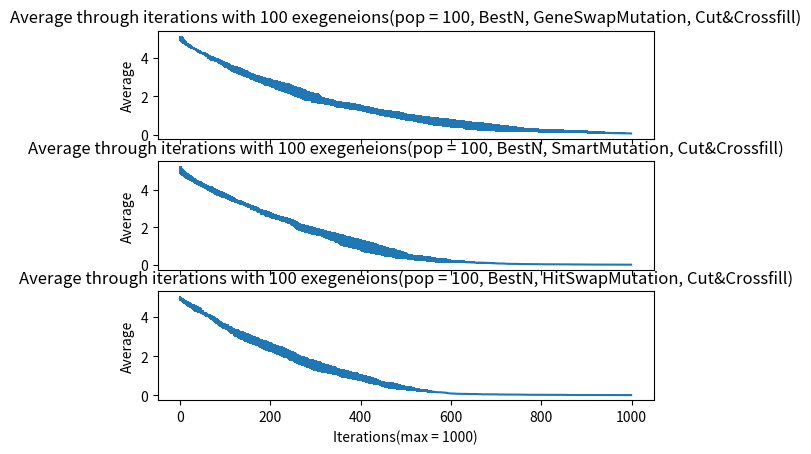

This chart was generated by the following Python code:
import matplotlib.pyplot as plt
import numpy as np

avggene = [4.9967, 4.976, 4.9636, 4.953, 4.9322, 4.9057, 4.8967, 4.8666, 4.8224, 4.7991, 4.7809, 4.76, 4.7468, 4.732, 4.7056, 4.6906, 4.676, 4.6483, 4.6264, 4.6214, 4.6049, 4.5998, 4.5774, 4.5653, 4.5544, 4.5367, 4.5241, 4.5091, 4.4979, 4.4914, 4.474, 4.4639, 4.4528, 4.4436, 4.4335, 4.4279, 4.411, 4.3908, 4.3643, 4.351, 4.3339, 4.3224, 4.3077, 4.3019, 4.2893, 4.2713, 4.2601, 4.2474, 4.2407, 4.2334, 4.2266, 4.2206, 4.2137, 4.2103, 4.2049, 4.1817, 4.1734, 4.1716, 4.1418, 4.1219, 4.1067, 4.0876, 4.0555, 4.0507, 4.039, 4.0207, 4.0078, 3.9933, 3.9764, 3.965, 3.9566, 3.9471, 3.9415, 3.9342, 3.9279, 3.9247, 3.9119, 3.9009, 3.8875, 3.8864, 3.8792, 3.8758, 3.8633, 3.8518, 3.8494, 3.8232, 3.811, 3.808, 3.7911, 3.7761, 3.7582, 3.749, 3.7455, 3.7257, 3.6968, 3.6833, 3.6702, 3.6559, 3.6361, 3.6251, 3.6187, 3.6146, 3.6065, 3.6041, 3.5972, 3.5858, 3.5697, 3.5608, 3.5414, 3.5145, 3.502, 3.4917, 3.475, 3.4703, 3.4576, 3.4479, 3.4307, 3.4208, 3.4111, 3.4001, 3.3874, 3.3747, 3.3715, 3.364, 3.3576, 3.3542, 3.3493, 3.3326, 3.3292, 3.3202, 3.3172, 3.3124, 3.3029, 3.2854, 3.2613, 3.2589, 3.2539, 3.2448, 3.2291, 3.228, 3.215, 3.2031, 3.1933, 3.1792, 3.172, 3.1623, 3.1577, 3.1494, 3.1463, 3.1342, 3.1224, 3.1177, 3.0993, 3.0891, 3.0717, 3.05, 3.0435, 3.0277, 3.0236, 3.0188, 2.9992, 2.9943, 2.9927, 2.985, 2.9736, 2.9678, 2.955, 2.9434, 2.935, 2.9264, 2.923, 2.9137, 2.9122, 2.9045, 2.8926, 2.8704, 2.8686, 2.8651, 2.8644, 2.861, 2.853, 2.8349, 2.8283, 2.8185, 2.8073, 2.7856, 2.7828, 2.7676, 2.7632, 2.7513, 2.7394, 2.737, 2.737, 2.7329, 2.7284, 2.7234, 2.7195, 2.7177, 2.7051, 2.7014, 2.6882, 2.6788, 2.6703, 2.6539, 2.6453, 2.6356, 2.6356, 2.6311, 2.6167, 2.6071, 2.5959, 2.5862, 2.5772, 2.5725, 2.5691, 2.5523, 2.5422, 2.5372, 2.5338, 2.524, 2.5212, 2.5173, 2.5044, 2.5004, 2.5004, 2.497, 2.4871, 2.4729, 2.4616, 2.4573, 2.4526, 2.4438, 2.4389, 2.4305, 2.4271, 2.4232, 2.4179, 2.4164, 2.4032, 2.3981, 2.3964, 2.3892, 2.3821, 2.3703, 2.3703, 2.3587, 2.3335, 2.3227, 2.315, 2.3028, 2.2875, 2.2827, 2.2689, 2.2599, 2.2514, 2.2498, 2.2423, 2.2236, 2.2155, 2.2118, 2.2051, 2.2017, 2.197, 2.1935, 2.1935, 2.1874, 2.1842, 2.1463, 2.1446, 2.1317, 2.1262, 2.1173, 2.1066, 2.0926, 2.0845, 2.0679, 2.0611, 2.0435, 2.0403, 2.0222, 2.0176, 2.0176, 2.011, 2.0095, 1.9993, 1.9897, 1.9822, 1.9822, 1.9794, 1.9749, 1.9635, 1.9517, 1.9476, 1.928, 1.9264, 1.9203, 1.9082, 1.905, 1.8967, 1.8953, 1.8876, 1.8842, 1.8831, 1.8763, 1.8756, 1.8756, 1.8705, 1.8624, 1.8161, 1.8133, 1.8002, 1.7963, 1.7956, 1.7909, 1.7785, 1.7679, 1.7664, 1.7587, 1.7562, 1.7466, 1.7404, 1.7387, 1.7279, 1.7249, 1.7194, 1.7072, 1.7057, 1.7018, 1.6966, 1.6966, 1.6934, 1.6934, 1.6901, 1.6797, 1.6769, 1.6584, 1.6552, 1.6473, 1.6458, 1.6441, 1.6393, 1.6342, 1.6089, 1.6072, 1.6057, 1.5946, 1.5881, 1.5804, 1.5755, 1.5717, 1.5641, 1.5626, 1.5609, 1.5609, 1.552, 1.5486, 1.5486, 1.5431, 1.5407, 1.5362, 1.5278, 1.5278, 1.5278, 1.5262, 1.5247, 1.5162, 1.5155, 1.5106, 1.5072, 1.5072, 1.5056, 1.4951, 1.4934, 1.4896, 1.4879, 1.4852, 1.4837, 1.479, 1.4762, 1.471, 1.471, 1.4668, 1.4644, 1.461, 1.4586, 1.4562, 1.4548, 1.4516, 1.4483, 1.4404, 1.4388, 1.4334, 1.4232, 1.4103, 1.4022, 1.4022, 1.3989, 1.3972, 1.3943, 1.3863, 1.3846, 1.3803, 1.3718, 1.3701, 1.3621, 1.351, 1.3493, 1.3444, 1.3427, 1.3274, 1.3241, 1.3219, 1.3191, 1.3157, 1.315, 1.3064, 1.3037, 1.2997, 1.2919, 1.288, 1.2733, 1.2716, 1.2682, 1.2582, 1.255, 1.2519, 1.2436, 1.2402, 1.2402, 1.237, 1.2353, 1.2312, 1.2286, 1.2186, 1.2135, 1.2128, 1.2104, 1.2041, 1.1941, 1.1941, 1.1775, 1.1728, 1.1704, 1.1534, 1.1517, 1.1485, 1.144, 1.144, 1.1408, 1.1408, 1.1369, 1.1362, 1.1351, 1.116, 1.1094, 1.108, 1.108, 1.1049, 1.1042, 1.1042, 1.1042, 1.0976, 1.0976, 1.095, 1.0939, 1.0893, 1.0696, 1.0696, 1.0679, 1.0594, 1.0594, 1.0594, 1.0571, 1.0557, 1.0525, 1.0493, 1.0442, 1.0442, 1.0427, 1.041, 1.041, 1.0248, 1.0092, 1.0053, 1.0053, 1.0002, 0.9955, 0.9887, 0.987, 0.9808, 0.9808, 0.9801, 0.9706, 0.9706, 0.9558, 0.9334, 0.9268, 0.9268, 0.9268, 0.924, 0.9153, 0.9105, 0.9054, 0.9054, 0.9037, 0.9037, 0.9009, 0.8995, 0.8995, 0.8995, 0.8927, 0.8916, 0.8867, 0.8785, 0.8785, 0.8785, 0.8734, 0.8734, 0.8583, 0.8569, 0.8504, 0.8478, 0.8461, 0.8427, 0.841, 0.8353, 0.8319, 0.8304, 0.8212, 0.8178, 0.8178, 0.812, 0.8086, 0.7986, 0.7859, 0.7859, 0.7845, 0.7803, 0.7786, 0.7779, 0.7779, 0.775, 0.7716, 0.7673, 0.7626, 0.7609, 0.7598, 0.7574, 0.754, 0.7476, 0.7391, 0.7391, 0.7323, 0.7272, 0.7272, 0.7201, 0.7169, 0.7137, 0.7108, 0.7108, 0.7036, 0.6981, 0.6967, 0.6956, 0.6941, 0.6902, 0.6842, 0.6842, 0.6781, 0.6753, 0.6735, 0.6653, 0.6559, 0.6559, 0.6559, 0.6499, 0.6499, 0.6488, 0.6488, 0.6471, 0.6422, 0.6422, 0.6422, 0.639, 0.639, 0.6317, 0.6249, 0.6249, 0.6227, 0.621, 0.6175, 0.6175, 0.6168, 0.6168, 0.6123, 0.6055, 0.6055, 0.5967, 0.5967, 0.5908, 0.5861, 0.5847, 0.5768, 0.5751, 0.5751, 0.5723, 0.569, 0.5673, 0.5656, 0.564, 0.5592, 0.5592, 0.5592, 0.5592, 0.5507, 0.5493, 0.5482, 0.5447, 0.5357, 0.5306, 0.5306, 0.5306, 0.5289, 0.5289, 0.5289, 0.5278, 0.5278, 0.5278, 0.5261, 0.5212, 0.5212, 0.4971, 0.4971, 0.4874, 0.4874, 0.4874, 0.4874, 0.4836, 0.4819, 0.4819, 0.4692, 0.4675, 0.461, 0.461, 0.4582, 0.4565, 0.4565, 0.4565, 0.4548, 0.4514, 0.4514, 0.4503, 0.4471, 0.4454, 0.4423, 0.4406, 0.4395, 0.4395, 0.4378, 0.4367, 0.4303, 0.4303, 0.4252, 0.4235, 0.4235, 0.4201, 0.4184, 0.4184, 0.415, 0.4101, 0.4101, 0.409, 0.4045, 0.4045, 0.3983, 0.3983, 0.3955, 0.3955, 0.3955, 0.3941, 0.393, 0.3913, 0.3913, 0.3885, 0.3868, 0.3868, 0.3851, 0.3834, 0.3823, 0.3812, 0.3764, 0.3764, 0.3764, 0.3764, 0.3731, 0.3699, 0.3682, 0.3682, 0.3682, 0.3546, 0.3512, 0.3497, 0.3486, 0.3486, 0.3465, 0.3448, 0.3403, 0.3392, 0.333, 0.333, 0.3319, 0.3319, 0.3291, 0.3291, 0.3291, 0.3213, 0.3213, 0.3213, 0.3213, 0.3213, 0.3213, 0.3213, 0.3153, 0.3142, 0.3142, 0.3142, 0.3142, 0.3131, 0.3114, 0.3097, 0.3086, 0.2984, 0.2905, 0.289, 0.2873, 0.2873, 0.2873, 0.2873, 0.2873, 0.2873, 0.2832, 0.2832, 0.2832, 0.281, 0.281, 0.281, 0.2795, 0.2795, 0.2761, 0.2761, 0.275, 0.2739, 0.2739, 0.2739, 0.2705, 0.2688, 0.2677, 0.2626, 0.2626, 0.2626, 0.2473, 0.2447, 0.2447, 0.2396, 0.2396, 0.2385, 0.2385, 0.2374, 0.2374, 0.2374, 0.2357, 0.2357, 0.2357, 0.2357, 0.2357, 0.2346, 0.2346, 0.2346, 0.2346, 0.2346, 0.2346, 0.2324, 0.2307, 0.2273, 0.2256, 0.2256, 0.2256, 0.2256, 0.2228, 0.2164, 0.2164, 0.2164, 0.2164, 0.2164, 0.2096, 0.2051, 0.2034, 0.2034, 0.2019, 0.2019, 0.2019, 0.1998, 0.1987, 0.1987, 0.1987, 0.1987, 0.1987, 0.1987, 0.1987, 0.1987, 0.1987, 0.1959, 0.1959, 0.1948, 0.1948, 0.1937, 0.1922, 0.1922, 0.1922, 0.1922, 0.1922, 0.1911, 0.1911, 0.1911, 0.1896, 0.1896, 0.1896, 0.1896, 0.1896, 0.1896, 0.1862, 0.1862, 0.1862, 0.1862, 0.1862, 0.1862, 0.1862, 0.1862, 0.1862, 0.1862, 0.1862, 0.1851, 0.1834, 0.1834, 0.1834, 0.1834, 0.1834, 0.1823, 0.1806, 0.1767, 0.1733, 0.1733, 0.1733, 0.1733, 0.1733, 0.1719, 0.1719, 0.1719, 0.1702, 0.1702, 0.1702, 0.1674, 0.1657, 0.1657, 0.1646, 0.1646, 0.1646, 0.1646, 0.1646, 0.1646, 0.1646, 0.1646, 0.1646, 0.1565, 0.1554, 0.1554, 0.1554, 0.1554, 0.1554, 0.1543, 0.1543, 0.1419, 0.1408, 0.1408, 0.1393, 0.1393, 0.1378, 0.1378, 0.1378, 0.1378, 0.1378, 0.1378, 0.1378, 0.1361, 0.1361, 0.1361, 0.1361, 0.1361, 0.1361, 0.1361, 0.1361, 0.1361, 0.1361, 0.1314, 0.1314, 0.1314, 0.1314, 0.1314, 0.1314, 0.1314, 0.1314, 0.128, 0.128, 0.1195, 0.1184, 0.1184, 0.1133, 0.1099, 0.1099, 0.1099, 0.1099, 0.1099, 0.1099, 0.1099, 0.1082, 0.1071, 0.102, 0.102, 0.102, 0.1003, 0.1003, 0.0992, 0.0992, 0.0975, 0.0975, 0.0964, 0.0964, 0.0964, 0.0964, 0.0942, 0.0908, 0.0908, 0.0908, 0.0908, 0.0908, 0.0908, 0.0908, 0.088, 0.088, 0.0849, 0.0849, 0.0832, 0.0832, 0.0788, 0.0788, 0.0788, 0.0788, 0.0788, 0.0758, 0.0758, 0.0758, 0.0758, 0.0747, 0.073, 0.073, 0.073, 0.073, 0.073, 0.073, 0.073, 0.0723, 0.0723, 0.0723, 0.0723, 0.0723, 0.0723, 0.0708, 0.0678, 0.0678, 0.0678, 0.0644, 0.0644, 0.0644, 0.0644, 0.0644, 0.0633, 0.0633, 0.0633, 0.0633, 0.0633, 0.0633, 0.0633, 0.0633, 0.0633, 0.0633, 0.0633, 0.0599, 0.0584, 0.0584, 0.0584, ]
stddgene = [0.150234, 0.16032, 0.156672, 0.15046, 0.161444, 0.164414, 0.156634, 0.143532, 0.117368, 0.116212, 0.108188, 0.1088, 0.100776, 0.10404, 0.098192, 0.087992, 0.09452, 0.089666, 0.094128, 0.099028, 0.092198, 0.086996, 0.08152, 0.08524, 0.088488, 0.086634, 0.083182, 0.082082, 0.073458, 0.069628, 0.06868, 0.063274, 0.063648, 0.066776, 0.07021, 0.068714, 0.07304, 0.073152, 0.076738, 0.08126, 0.087074, 0.080784, 0.072688, 0.069136, 0.073016, 0.076072, 0.071144, 0.067888, 0.063938, 0.065556, 0.070044, 0.070604, 0.075158, 0.074002, 0.071166, 0.085768, 0.080736, 0.082464, 0.089612, 0.104976, 0.098094, 0.114432, 0.10791, 0.103974, 0.10458, 0.109974, 0.112996, 0.114706, 0.125448, 0.1189, 0.115412, 0.119222, 0.12283, 0.121044, 0.119278, 0.116654, 0.112958, 0.117538, 0.11135, 0.110448, 0.111344, 0.109956, 0.109906, 0.107276, 0.110108, 0.127048, 0.12094, 0.12352, 0.127654, 0.124154, 0.125384, 0.12996, 0.12972, 0.131808, 0.134392, 0.136352, 0.133488, 0.142808, 0.149232, 0.143344, 0.143944, 0.144152, 0.14356, 0.144904, 0.144368, 0.140752, 0.146264, 0.150896, 0.155968, 0.15248, 0.14828, 0.153304, 0.1583, 0.159232, 0.16716, 0.17369, 0.167008, 0.16568, 0.17441, 0.16871, 0.17454, 0.18597, 0.18545, 0.1832, 0.18336, 0.18302, 0.18403, 0.19006, 0.18632, 0.18562, 0.18832, 0.19264, 0.19099, 0.19094, 0.17983, 0.17859, 0.17969, 0.17428, 0.17821, 0.177, 0.1797, 0.18261, 0.18463, 0.18612, 0.187, 0.18253, 0.18227, 0.17954, 0.17893, 0.18302, 0.18684, 0.18767, 0.173392, 0.173504, 0.183248, 0.1614, 0.16504, 0.171688, 0.171784, 0.174472, 0.178648, 0.181392, 0.182288, 0.181, 0.187384, 0.187232, 0.1888, 0.175096, 0.1805, 0.17532, 0.1777, 0.17861, 0.17966, 0.18225, 0.183344, 0.19852, 0.19618, 0.19503, 0.194736, 0.19664, 0.19672, 0.18857, 0.19319, 0.19224, 0.195112, 0.20928, 0.20904, 0.21288, 0.21016, 0.21849, 0.22122, 0.2215, 0.2215, 0.22297, 0.224432, 0.219532, 0.21875, 0.21641, 0.218598, 0.220972, 0.221636, 0.215824, 0.224494, 0.222022, 0.223794, 0.220688, 0.220688, 0.223078, 0.221366, 0.218358, 0.223182, 0.230276, 0.239456, 0.24425, 0.240918, 0.230454, 0.239356, 0.234456, 0.231124, 0.24112, 0.241776, 0.244354, 0.248312, 0.247792, 0.247792, 0.25126, 0.257758, 0.261842, 0.267768, 0.269954, 0.265348, 0.256724, 0.261722, 0.26889, 0.268958, 0.268536, 0.266342, 0.267872, 0.275336, 0.280538, 0.282272, 0.278616, 0.278058, 0.276694, 0.276694, 0.265326, 0.26403, 0.259446, 0.2651, 0.259544, 0.26835, 0.263646, 0.272322, 0.281502, 0.276172, 0.274604, 0.274054, 0.265928, 0.27079, 0.270164, 0.266998, 0.270466, 0.27526, 0.27523, 0.27523, 0.276052, 0.272916, 0.276574, 0.278308, 0.283666, 0.281276, 0.282754, 0.282468, 0.271748, 0.27061, 0.284342, 0.291278, 0.28603, 0.282894, 0.265156, 0.264048, 0.264048, 0.25758, 0.25911, 0.255114, 0.252506, 0.245156, 0.245156, 0.245812, 0.250402, 0.24263, 0.251466, 0.253448, 0.27344, 0.271872, 0.274894, 0.269836, 0.2667, 0.258566, 0.257194, 0.256448, 0.259916, 0.258838, 0.258974, 0.258288, 0.258288, 0.26349, 0.255552, 0.216578, 0.217234, 0.207796, 0.207374, 0.206688, 0.208082, 0.19933, 0.192342, 0.193872, 0.192726, 0.190276, 0.180868, 0.181592, 0.179926, 0.175742, 0.172802, 0.170412, 0.172056, 0.173586, 0.17354, 0.17578, 0.17578, 0.17802, 0.17802, 0.17373, 0.16681, 0.16657, 0.180032, 0.179896, 0.17769, 0.17874, 0.17993, 0.17709, 0.17386, 0.17337, 0.17456, 0.17561, 0.17358, 0.17813, 0.17492, 0.17475, 0.17301, 0.17333, 0.17438, 0.17557, 0.17557, 0.1708, 0.16978, 0.16978, 0.17223, 0.16911, 0.17006, 0.16214, 0.16214, 0.16214, 0.16326, 0.16431, 0.17026, 0.16935, 0.16938, 0.17176, 0.17176, 0.17288, 0.17583, 0.17702, 0.17828, 0.17947, 0.17916, 0.18021, 0.1835, 0.17986, 0.1799, 0.1799, 0.18064, 0.17752, 0.1731, 0.17338, 0.17026, 0.16844, 0.17068, 0.17299, 0.16572, 0.16684, 0.16282, 0.16556, 0.17459, 0.17686, 0.17686, 0.17577, 0.17356, 0.17279, 0.16239, 0.16358, 0.16099, 0.15334, 0.15113, 0.148624, 0.15144, 0.152392, 0.155136, 0.156088, 0.164656, 0.163104, 0.164336, 0.160304, 0.162208, 0.1626, 0.167416, 0.166728, 0.165568, 0.169936, 0.16872, 0.173552, 0.174504, 0.176408, 0.165008, 0.1634, 0.165136, 0.166384, 0.168288, 0.168288, 0.16668, 0.167632, 0.169928, 0.169184, 0.161184, 0.16404, 0.164432, 0.165776, 0.169304, 0.154904, 0.154904, 0.1542, 0.156832, 0.158176, 0.167696, 0.168648, 0.16704, 0.16396, 0.16396, 0.162352, 0.162352, 0.164536, 0.164928, 0.163344, 0.17404, 0.177736, 0.17852, 0.17852, 0.180256, 0.180648, 0.180648, 0.180648, 0.178744, 0.178744, 0.178, 0.176416, 0.178992, 0.187824, 0.187824, 0.188776, 0.190136, 0.190136, 0.190136, 0.191424, 0.192208, 0.194, 0.195792, 0.195248, 0.195248, 0.196088, 0.19364, 0.19364, 0.199312, 0.197848, 0.196632, 0.196632, 0.196088, 0.19872, 0.202528, 0.20348, 0.203552, 0.203552, 0.203944, 0.209264, 0.209264, 0.210752, 0.182696, 0.182992, 0.182992, 0.182992, 0.18236, 0.182832, 0.18552, 0.178176, 0.178176, 0.175728, 0.175728, 0.175096, 0.17588, 0.17588, 0.17588, 0.179688, 0.178104, 0.177448, 0.18204, 0.18204, 0.18204, 0.184896, 0.184896, 0.189952, 0.190736, 0.190976, 0.190232, 0.191184, 0.193088, 0.19404, 0.194242, 0.197166, 0.195576, 0.201168, 0.200692, 0.200692, 0.20048, 0.200004, 0.195004, 0.202926, 0.202926, 0.20413, 0.202542, 0.200604, 0.201206, 0.201206, 0.2007, 0.203624, 0.198722, 0.197544, 0.198496, 0.196972, 0.199036, 0.19856, 0.198864, 0.206174, 0.206174, 0.212022, 0.21056, 0.21056, 0.21608, 0.21992, 0.22376, 0.22424, 0.22424, 0.22948, 0.22508, 0.22676, 0.22588, 0.22468, 0.22496, 0.22016, 0.22016, 0.22448, 0.22224, 0.2222, 0.22524, 0.22112, 0.22112, 0.22112, 0.21632, 0.21632, 0.21544, 0.21544, 0.21408, 0.21762, 0.21762, 0.21762, 0.2208, 0.2208, 0.22616, 0.22072, 0.22072, 0.22036, 0.219, 0.221, 0.221, 0.22184, 0.22184, 0.21824, 0.2128, 0.2128, 0.21996, 0.21996, 0.21804, 0.22068, 0.22236, 0.22788, 0.22601, 0.22601, 0.22293, 0.2193, 0.21743, 0.21896, 0.2204, 0.21816, 0.21816, 0.21816, 0.21816, 0.218398, 0.219602, 0.218348, 0.215758, 0.214008, 0.213464, 0.213464, 0.213464, 0.211346, 0.211346, 0.211346, 0.210092, 0.210092, 0.210092, 0.208154, 0.208968, 0.208968, 0.223694, 0.223694, 0.232036, 0.232036, 0.232036, 0.232036, 0.231904, 0.229966, 0.229966, 0.221088, 0.21915, 0.22474, 0.22474, 0.221548, 0.21961, 0.21961, 0.21961, 0.217672, 0.220596, 0.220596, 0.219342, 0.219094, 0.220556, 0.223222, 0.224684, 0.22343, 0.22343, 0.224892, 0.223638, 0.229142, 0.229142, 0.223328, 0.22139, 0.22139, 0.224314, 0.225776, 0.225776, 0.2287, 0.223114, 0.223114, 0.22186, 0.21673, 0.21673, 0.209662, 0.209662, 0.20987, 0.20987, 0.20987, 0.211074, 0.20982, 0.207882, 0.207882, 0.20469, 0.202752, 0.202752, 0.200814, 0.198876, 0.197622, 0.196368, 0.197496, 0.197496, 0.197496, 0.197496, 0.200334, 0.200886, 0.198948, 0.198948, 0.198948, 0.193644, 0.196568, 0.194858, 0.193604, 0.193604, 0.19541, 0.193472, 0.188342, 0.187088, 0.18002, 0.18002, 0.178766, 0.178766, 0.175574, 0.175574, 0.175574, 0.166682, 0.166682, 0.166682, 0.166682, 0.166682, 0.166682, 0.166682, 0.159842, 0.158588, 0.158588, 0.158588, 0.158588, 0.157334, 0.158796, 0.16036, 0.15948, 0.15132, 0.145, 0.1438, 0.14244, 0.14244, 0.14244, 0.14244, 0.14244, 0.14244, 0.13916, 0.13916, 0.13916, 0.1388, 0.1388, 0.1388, 0.1376, 0.1376, 0.13488, 0.13488, 0.134, 0.13312, 0.13312, 0.13312, 0.1304, 0.12904, 0.12816, 0.12748, 0.12748, 0.12748, 0.11524, 0.11316, 0.11316, 0.10908, 0.10908, 0.1082, 0.1082, 0.10732, 0.10732, 0.10732, 0.10596, 0.10596, 0.10596, 0.10596, 0.10596, 0.10508, 0.10508, 0.10508, 0.10508, 0.10508, 0.10508, 0.10332, 0.10196, 0.10604, 0.10468, 0.10468, 0.10468, 0.10468, 0.10244, 0.10412, 0.10412, 0.10412, 0.10412, 0.10412, 0.10208, 0.09848, 0.09712, 0.09712, 0.09592, 0.09592, 0.09592, 0.09844, 0.09756, 0.09756, 0.09756, 0.09756, 0.09756, 0.09756, 0.09756, 0.09756, 0.09756, 0.09532, 0.09532, 0.09444, 0.09444, 0.09356, 0.09236, 0.09236, 0.09236, 0.09236, 0.09236, 0.09148, 0.09148, 0.09148, 0.09028, 0.09028, 0.09028, 0.09028, 0.09028, 0.09028, 0.08756, 0.08756, 0.08756, 0.08756, 0.08756, 0.08756, 0.08756, 0.08756, 0.08756, 0.08756, 0.08756, 0.08668, 0.086476, 0.086476, 0.086476, 0.086476, 0.086476, 0.085222, 0.083284, 0.082238, 0.085162, 0.085162, 0.085162, 0.085162, 0.085162, 0.086366, 0.086366, 0.086366, 0.087828, 0.087828, 0.087828, 0.08552, 0.08756, 0.08756, 0.08668, 0.08668, 0.08668, 0.08668, 0.08668, 0.08668, 0.08668, 0.08668, 0.08668, 0.0904, 0.08952, 0.08952, 0.08952, 0.08952, 0.08952, 0.08864, 0.08864, 0.07872, 0.07784, 0.07784, 0.07664, 0.07664, 0.07778, 0.07778, 0.07778, 0.07778, 0.07778, 0.07778, 0.07778, 0.07591, 0.07591, 0.07591, 0.07591, 0.07591, 0.07591, 0.07591, 0.07591, 0.07591, 0.07591, 0.07674, 0.07674, 0.07674, 0.07674, 0.07674, 0.07674, 0.07674, 0.07674, 0.073, 0.073, 0.07045, 0.06924, 0.06924, 0.06703, 0.06332, 0.06332, 0.06332, 0.06332, 0.06332, 0.06332, 0.06332, 0.06536, 0.06448, 0.06448, 0.06448, 0.06448, 0.065942, 0.065942, 0.064688, 0.064688, 0.06615, 0.06615, 0.064896, 0.064896, 0.064896, 0.064896, 0.062388, 0.065312, 0.065312, 0.065312, 0.065312, 0.065312, 0.065312, 0.065312, 0.06212, 0.06212, 0.061786, 0.061786, 0.059848, 0.059848, 0.054832, 0.054832, 0.054832, 0.054832, 0.054832, 0.051412, 0.051412, 0.051412, 0.051412, 0.050158, 0.04822, 0.04822, 0.04822, 0.04822, 0.04822, 0.04822, 0.04822, 0.048822, 0.048822, 0.048822, 0.048822, 0.048822, 0.048822, 0.047352, 0.049032, 0.049032, 0.049032, 0.044136, 0.044136, 0.044136, 0.044136, 0.044136, 0.042552, 0.042552, 0.042552, 0.042552, 0.042552, 0.042552, 0.042552, 0.042552, 0.042552, 0.042552, 0.042552, 0.044456, 0.045296, 0.045296, 0.045296, ]

avggene = np.array(avggene, dtype=np.float32)
stddgene = np.array(stddgene, dtype=np.float32)

Xgene = np.arange(0,len(avggene))

avgsmart = [5.055, 5.0325, 4.9969, 4.9805, 4.9547, 4.9344, 4.9112, 4.8912, 4.8613, 4.8326, 4.8131, 4.7955, 4.7821, 4.7742, 4.7537, 4.7401, 4.7248, 4.7118, 4.6752, 4.6672, 4.654, 4.6399, 4.6299, 4.6123, 4.5853, 4.5739, 4.559, 4.5373, 4.5239, 4.5124, 4.4953, 4.4771, 4.4738, 4.4522, 4.4445, 4.4308, 4.4104, 4.3985, 4.3939, 4.3803, 4.3731, 4.3455, 4.3275, 4.3206, 4.3137, 4.3086, 4.3069, 4.291, 4.2624, 4.2524, 4.2341, 4.2192, 4.2107, 4.2006, 4.1849, 4.1728, 4.1611, 4.1571, 4.1405, 4.1321, 4.1229, 4.1184, 4.0905, 4.082, 4.0718, 4.0584, 4.0488, 4.0285, 4.0234, 4.0183, 4.0087, 3.978, 3.9729, 3.9525, 3.943, 3.9282, 3.9189, 3.9001, 3.8914, 3.8705, 3.8548, 3.8497, 3.841, 3.8323, 3.8144, 3.8087, 3.7962, 3.7902, 3.786, 3.7759, 3.7614, 3.7513, 3.7456, 3.7396, 3.7341, 3.7191, 3.7155, 3.7007, 3.6926, 3.691, 3.6785, 3.6594, 3.6426, 3.6307, 3.6241, 3.6143, 3.6076, 3.5976, 3.5825, 3.5771, 3.5627, 3.548, 3.5374, 3.5334, 3.5149, 3.4981, 3.4798, 3.4751, 3.4547, 3.4544, 3.4395, 3.4142, 3.4071, 3.3984, 3.3971, 3.3934, 3.3757, 3.3604, 3.3587, 3.3457, 3.3407, 3.3391, 3.324, 3.3189, 3.3118, 3.301, 3.2977, 3.2923, 3.2811, 3.2622, 3.2571, 3.252, 3.2405, 3.2372, 3.2131, 3.2108, 3.1905, 3.1805, 3.1681, 3.1576, 3.1553, 3.1488, 3.1373, 3.1322, 3.1142, 3.1084, 3.0932, 3.0732, 3.0623, 3.0551, 3.0483, 3.0408, 3.0335, 3.0179, 3.0078, 3.0014, 2.9894, 2.983, 2.9756, 2.9696, 2.9553, 2.9389, 2.9301, 2.9138, 2.894, 2.8857, 2.8589, 2.8536, 2.8416, 2.8231, 2.818, 2.8068, 2.7988, 2.7857, 2.7795, 2.7693, 2.7673, 2.7523, 2.7421, 2.7366, 2.7247, 2.7173, 2.7139, 2.7069, 2.7033, 2.6932, 2.6915, 2.6797, 2.6524, 2.6487, 2.6427, 2.6248, 2.6146, 2.5994, 2.596, 2.5931, 2.5871, 2.5809, 2.5759, 2.5666, 2.5592, 2.5559, 2.5524, 2.5465, 2.5313, 2.5313, 2.5262, 2.5179, 2.5162, 2.4976, 2.4939, 2.4819, 2.4711, 2.4638, 2.4534, 2.4429, 2.4373, 2.4326, 2.4234, 2.4119, 2.4119, 2.4085, 2.4032, 2.3892, 2.3791, 2.3741, 2.3711, 2.366, 2.3573, 2.3521, 2.3472, 2.3438, 2.3369, 2.3319, 2.3174, 2.3103, 2.2691, 2.2522, 2.249, 2.2429, 2.23, 2.2081, 2.1871, 2.1826, 2.173, 2.1502, 2.1401, 2.1201, 2.1018, 2.0668, 2.055, 2.0517, 2.0504, 2.0333, 2.0242, 2.0158, 2.0009, 1.9957, 1.9917, 1.9866, 1.9606, 1.9538, 1.9408, 1.9408, 1.934, 1.9276, 1.9276, 1.9209, 1.9175, 1.9158, 1.9111, 1.9043, 1.8976, 1.8871, 1.8802, 1.8725, 1.8693, 1.8634, 1.86, 1.857, 1.8553, 1.8235, 1.8218, 1.8152, 1.8139, 1.8017, 1.8017, 1.7878, 1.7824, 1.7811, 1.7698, 1.7648, 1.7611, 1.7545, 1.7464, 1.7461, 1.7415, 1.7399, 1.7359, 1.7303, 1.7155, 1.7089, 1.701, 1.6976, 1.6929, 1.6867, 1.6783, 1.6683, 1.6628, 1.646, 1.6409, 1.6298, 1.6136, 1.5958, 1.594, 1.589, 1.5839, 1.5762, 1.5749, 1.5729, 1.5616, 1.5565, 1.5499, 1.5417, 1.5237, 1.5136, 1.5073, 1.5053, 1.5021, 1.497, 1.4937, 1.4873, 1.4788, 1.4704, 1.4546, 1.4483, 1.4349, 1.4213, 1.4183, 1.4116, 1.401, 1.3892, 1.373, 1.3645, 1.3593, 1.3536, 1.3332, 1.3234, 1.3234, 1.3132, 1.3099, 1.3065, 1.2906, 1.2855, 1.2677, 1.2564, 1.2462, 1.2432, 1.242, 1.236, 1.2296, 1.2263, 1.2229, 1.2189, 1.2102, 1.2062, 1.2032, 1.1947, 1.1863, 1.1795, 1.1701, 1.1597, 1.1516, 1.1504, 1.1457, 1.1457, 1.1444, 1.1387, 1.1328, 1.1328, 1.1302, 1.1217, 1.1185, 1.1138, 1.1048, 1.095, 1.092, 1.0903, 1.082, 1.0803, 1.0635, 1.0459, 1.0343, 1.0071, 1.0036, 1.0006, 0.9993, 0.9877, 0.9741, 0.9691, 0.9661, 0.9601, 0.9579, 0.9562, 0.9545, 0.9519, 0.9423, 0.9372, 0.9372, 0.9338, 0.919, 0.9079, 0.9073, 0.8955, 0.8912, 0.8912, 0.8861, 0.8811, 0.8658, 0.8624, 0.8607, 0.8505, 0.8492, 0.8466, 0.8273, 0.8273, 0.8154, 0.8154, 0.8137, 0.7987, 0.7953, 0.7953, 0.7874, 0.7806, 0.7742, 0.7657, 0.7657, 0.7539, 0.7462, 0.7385, 0.7379, 0.7379, 0.7289, 0.7246, 0.7037, 0.6973, 0.6879, 0.6833, 0.6833, 0.68, 0.6732, 0.6689, 0.6653, 0.6653, 0.6604, 0.6574, 0.6574, 0.6506, 0.6457, 0.644, 0.6374, 0.6357, 0.634, 0.6136, 0.6093, 0.6061, 0.5842, 0.5795, 0.5734, 0.5632, 0.5632, 0.5567, 0.5567, 0.5567, 0.5465, 0.5465, 0.5426, 0.5381, 0.5317, 0.5274, 0.5184, 0.5184, 0.5086, 0.5086, 0.5086, 0.491, 0.4876, 0.4842, 0.4791, 0.4774, 0.4774, 0.4662, 0.4545, 0.4425, 0.436, 0.4343, 0.4292, 0.4084, 0.4068, 0.4051, 0.4034, 0.4034, 0.3983, 0.3936, 0.3885, 0.3885, 0.3868, 0.3822, 0.3822, 0.3788, 0.3754, 0.3737, 0.3703, 0.3686, 0.3686, 0.3686, 0.3669, 0.3635, 0.3609, 0.3592, 0.3572, 0.3522, 0.3522, 0.3522, 0.3505, 0.3489, 0.3438, 0.3387, 0.337, 0.328, 0.3263, 0.3246, 0.3214, 0.3188, 0.3188, 0.3188, 0.3188, 0.3037, 0.3024, 0.3011, 0.2994, 0.2977, 0.2977, 0.2977, 0.2977, 0.2926, 0.2875, 0.2779, 0.2779, 0.2702, 0.2651, 0.2635, 0.2635, 0.2635, 0.2635, 0.255, 0.2473, 0.2405, 0.2405, 0.232, 0.232, 0.232, 0.232, 0.2277, 0.226, 0.226, 0.226, 0.2243, 0.2243, 0.2243, 0.223, 0.223, 0.223, 0.2179, 0.2179, 0.2146, 0.2146, 0.2146, 0.2146, 0.2146, 0.2129, 0.1925, 0.1925, 0.1925, 0.1925, 0.1925, 0.1925, 0.1925, 0.1891, 0.1891, 0.1891, 0.1878, 0.1878, 0.1878, 0.1844, 0.1827, 0.1827, 0.1827, 0.1827, 0.1827, 0.1827, 0.1827, 0.1827, 0.1779, 0.1779, 0.1762, 0.1762, 0.1762, 0.1762, 0.166, 0.1626, 0.1626, 0.1626, 0.1626, 0.1592, 0.1575, 0.1575, 0.1575, 0.1575, 0.1439, 0.1439, 0.1439, 0.1352, 0.1352, 0.1318, 0.1318, 0.1292, 0.1292, 0.1258, 0.1258, 0.1258, 0.1241, 0.1215, 0.1215, 0.1198, 0.1198, 0.1198, 0.1166, 0.1166, 0.1166, 0.1166, 0.1166, 0.1098, 0.1098, 0.1098, 0.1098, 0.1098, 0.1081, 0.1081, 0.1081, 0.1081, 0.1081, 0.1081, 0.1081, 0.1064, 0.1064, 0.1064, 0.1064, 0.1064, 0.1064, 0.1064, 0.1048, 0.1048, 0.1014, 0.1014, 0.1014, 0.0997, 0.0997, 0.0997, 0.0963, 0.0963, 0.0963, 0.0963, 0.0963, 0.0924, 0.0924, 0.0907, 0.0856, 0.0856, 0.083, 0.083, 0.083, 0.083, 0.083, 0.0796, 0.0796, 0.0728, 0.0725, 0.0725, 0.0725, 0.0725, 0.064, 0.064, 0.064, 0.064, 0.064, 0.064, 0.064, 0.064, 0.064, 0.064, 0.064, 0.0627, 0.0627, 0.0627, 0.0627, 0.0627, 0.0627, 0.0576, 0.0576, 0.0542, 0.0499, 0.0499, 0.0496, 0.0496, 0.0496, 0.0496, 0.0445, 0.0445, 0.0445, 0.0428, 0.0428, 0.0428, 0.0428, 0.0428, 0.0428, 0.0428, 0.0428, 0.0428, 0.0428, 0.0428, 0.0428, 0.0428, 0.0428, 0.0428, 0.0428, 0.0428, 0.0428, 0.036, 0.036, 0.0343, 0.0343, 0.0343, 0.0326, 0.0326, 0.0326, 0.0309, 0.0309, 0.0309, 0.0309, 0.0309, 0.0309, 0.0309, 0.0309, 0.0309, 0.0309, 0.0309, 0.0309, 0.0309, 0.0309, 0.0309, 0.0309, 0.0309, 0.0309, 0.0309, 0.0292, 0.0292, 0.0292, 0.0292, 0.0292, 0.0292, 0.0292, 0.0292, 0.0292, 0.0292, 0.0292, 0.0292, 0.0292, 0.0292, 0.0292, 0.0258, 0.0258, 0.0258, 0.0258, 0.0258, 0.0245, 0.0245, 0.0245, 0.0245, 0.0245, 0.0245, 0.0245, 0.0245, 0.0211, 0.0211, 0.0211, 0.0211, 0.0211, 0.0211, 0.0211, 0.0211, 0.0211, 0.0211, 0.0211, 0.0211, 0.0211, 0.0211, 0.0211, 0.0211, 0.0211, 0.0211, 0.0211, 0.0211, 0.0211, 0.0211, 0.0211, 0.0211, 0.0211, 0.0211, 0.0179, 0.0179, 0.0179, 0.0179, 0.0179, 0.0179, 0.0179, 0.0179, 0.0179, 0.0179, 0.0179, 0.0179, 0.0179, 0.0179, 0.0179, 0.0179, 0.0179, 0.0179, 0.0179, 0.0162, 0.0162, 0.0162, 0.0162, 0.0162, 0.0162, 0.0162, 0.0162, 0.0162, 0.0162, 0.0162, 0.0162, 0.0162, 0.0162, 0.0162, 0.0162, 0.0136, 0.0136, 0.0136, 0.0136, 0.0136, 0.0136, 0.0136, 0.0136, 0.0136, 0.0136, 0.0136, 0.0136, 0.0136, 0.0136, 0.0136, 0.0136, 0.0136, 0.0136, 0.0136, 0.0119, 0.0119, 0.0119, 0.0119, 0.0119, 0.0119, 0.0119, 0.0119, 0.0119, 0.0119, 0.0119, 0.0119, 0.0119, 0.0102, 0.0102, 0.0102, 0.0102, 0.0102, 0.0085, 0.0068, 0.0068, 0.0068, 0.0068, 0.0068, 0.0068, 0.0068, 0.0068, 0.0068, 0.0068, 0.0068, 0.0068, 0.0068, 0.0068, 0.0017, 0.0017, 0.0017, 0.0017, 0.0017, 0.0017, 0.0017, 0.0017, 0.0017, 0.0017, 0.0017, 0.0017, 0.0017, 0.0017, 0.0017, 0.0017, 0.0017, 0.0017, 0.0017, 0.0017, 0.0017, 0.0017, 0.0017, 0.0017, 0.0017, 0.0017, 0.0017, 0.0017, 0.0017, 0.0017, 0.0017, 0.0017, 0.0017, 0.0017, 0.0017, 0.0017, 0.0017, 0.0017, 0.0017, 0.0017, 0.0017, 0.0017, 0.0017, 0.0017, 0.0017, 0.0017, 0.0017, 0.0017, 0.0017, 0.0017, 0.0017, 0.0017, 0.0017, 0.0017, 0.0017, 0.0017, 0.0017, 0.0017, 0.0017, 0.0017, 0.0017, 0.0017, 0.0017, 0.0017, 0.0017, 0.0017, 0.0017, 0, 0, 0, 0, 0, 0, 0, 0, 0, 0, 0, 0, 0, 0, 0, 0, 0, ]
stddsmart = [0.2036, 0.1999, 0.19546, 0.1933, 0.19758, 0.19856, 0.19008, 0.18148, 0.17802, 0.188356, 0.17874, 0.1833, 0.17594, 0.18068, 0.16898, 0.16694, 0.16592, 0.16252, 0.15888, 0.16368, 0.1622, 0.14586, 0.15186, 0.14442, 0.14782, 0.14346, 0.14674, 0.144938, 0.13566, 0.125544, 0.134818, 0.13134, 0.13332, 0.12988, 0.13117, 0.130248, 0.134824, 0.1319, 0.12606, 0.13082, 0.12834, 0.1243, 0.1351, 0.13584, 0.13398, 0.13704, 0.13806, 0.13532, 0.129544, 0.130968, 0.129812, 0.133144, 0.135524, 0.142392, 0.136068, 0.130696, 0.131852, 0.131926, 0.13473, 0.129826, 0.138474, 0.142704, 0.14246, 0.13124, 0.134776, 0.134104, 0.140528, 0.14681, 0.151604, 0.156398, 0.159422, 0.14148, 0.139474, 0.14505, 0.14798, 0.148904, 0.146208, 0.160106, 0.158084, 0.14593, 0.158088, 0.162882, 0.16426, 0.163038, 0.157664, 0.156222, 0.154372, 0.149812, 0.15116, 0.153854, 0.158884, 0.164978, 0.166936, 0.165776, 0.163146, 0.160246, 0.16023, 0.148542, 0.150156, 0.14906, 0.14721, 0.142964, 0.139156, 0.136742, 0.142946, 0.148758, 0.148256, 0.144856, 0.14205, 0.140326, 0.136862, 0.13088, 0.128044, 0.128404, 0.132194, 0.145386, 0.142988, 0.138006, 0.127382, 0.127664, 0.12547, 0.118652, 0.115126, 0.117304, 0.115926, 0.112604, 0.100242, 0.091224, 0.093264, 0.098242, 0.096142, 0.097952, 0.11468, 0.114408, 0.116696, 0.11012, 0.110944, 0.114456, 0.119392, 0.106984, 0.103312, 0.09964, 0.09816, 0.098984, 0.085632, 0.085176, 0.10436, 0.10356, 0.103232, 0.105472, 0.108416, 0.114136, 0.118656, 0.114984, 0.113052, 0.113848, 0.104592, 0.123392, 0.128438, 0.124806, 0.120998, 0.128048, 0.13231, 0.123774, 0.126468, 0.126484, 0.127564, 0.12758, 0.131136, 0.129976, 0.140818, 0.136634, 0.138106, 0.138028, 0.14204, 0.149842, 0.124834, 0.126416, 0.134296, 0.151686, 0.14628, 0.150808, 0.152328, 0.148442, 0.15167, 0.147658, 0.146138, 0.148238, 0.150112, 0.153752, 0.162984, 0.158856, 0.156408, 0.158568, 0.157176, 0.164104, 0.16288, 0.157584, 0.160144, 0.156822, 0.152262, 0.157888, 0.153876, 0.145164, 0.1436, 0.14274, 0.14114, 0.13366, 0.13326, 0.13884, 0.13988, 0.14186, 0.14136, 0.1415, 0.13702, 0.13702, 0.13668, 0.13486, 0.13248, 0.14024, 0.13566, 0.136214, 0.13654, 0.13492, 0.13776, 0.14406, 0.148338, 0.143356, 0.143404, 0.148214, 0.148214, 0.15141, 0.153792, 0.142152, 0.14534, 0.14574, 0.14494, 0.148, 0.15322, 0.15634, 0.160232, 0.160028, 0.161314, 0.162614, 0.151244, 0.147718, 0.179646, 0.186132, 0.18914, 0.191474, 0.188, 0.168186, 0.181126, 0.182756, 0.18058, 0.199412, 0.189306, 0.205506, 0.222708, 0.212208, 0.2173, 0.217002, 0.215624, 0.201898, 0.207052, 0.211548, 0.19606, 0.190242, 0.194002, 0.191996, 0.207036, 0.20452, 0.20632, 0.20632, 0.2104, 0.21164, 0.21164, 0.21306, 0.2151, 0.21612, 0.21294, 0.21362, 0.21504, 0.21114, 0.21528, 0.2113, 0.21322, 0.21156, 0.2102, 0.206, 0.20702, 0.2167, 0.21772, 0.21828, 0.21646, 0.21358, 0.21358, 0.20732, 0.20716, 0.20534, 0.20952, 0.20312, 0.20194, 0.1991, 0.19456, 0.19474, 0.1949, 0.19586, 0.19826, 0.19382, 0.1941, 0.19466, 0.1968, 0.19544, 0.19226, 0.19598, 0.20102, 0.20702, 0.21032, 0.2204, 0.22346, 0.23012, 0.21764, 0.22232, 0.2234, 0.223, 0.22606, 0.22548, 0.22366, 0.22486, 0.22904, 0.2321, 0.23606, 0.22798, 0.23618, 0.24224, 0.23662, 0.23782, 0.23974, 0.24382, 0.246922, 0.246938, 0.24772, 0.25276, 0.25704, 0.256198, 0.260194, 0.272978, 0.269798, 0.270096, 0.26286, 0.271352, 0.27978, 0.28777, 0.290058, 0.288616, 0.300992, 0.307604, 0.307604, 0.303592, 0.306694, 0.30989, 0.314636, 0.31263, 0.310562, 0.317784, 0.306972, 0.303792, 0.30492, 0.30036, 0.293576, 0.296678, 0.296474, 0.293434, 0.299012, 0.302772, 0.299592, 0.297382, 0.305278, 0.29807, 0.29494, 0.29518, 0.29744, 0.29816, 0.29498, 0.29498, 0.29316, 0.29658, 0.29752, 0.29752, 0.29908, 0.30078, 0.3027, 0.30292, 0.29552, 0.292, 0.2912, 0.28882, 0.2938, 0.29482, 0.2981, 0.29566, 0.30262, 0.31894, 0.32104, 0.32024, 0.31842, 0.31238, 0.32054, 0.32354, 0.31934, 0.31274, 0.31406, 0.31508, 0.3161, 0.31246, 0.31562, 0.31528, 0.31528, 0.31732, 0.29934, 0.307174, 0.307738, 0.31623, 0.311672, 0.311672, 0.30834, 0.30454, 0.291348, 0.287744, 0.285942, 0.2889, 0.28708, 0.28344, 0.29242, 0.29242, 0.29956, 0.29956, 0.29718, 0.27618, 0.27822, 0.27822, 0.27696, 0.27424, 0.27548, 0.27378, 0.27378, 0.27406, 0.26668, 0.26321, 0.263774, 0.263774, 0.264434, 0.259876, 0.270122, 0.263338, 0.253374, 0.249098, 0.249098, 0.2488, 0.24268, 0.240434, 0.241218, 0.241218, 0.245824, 0.246044, 0.246044, 0.245636, 0.250242, 0.25184, 0.251244, 0.252842, 0.25444, 0.25444, 0.25182, 0.25374, 0.232452, 0.23427, 0.237404, 0.23448, 0.23448, 0.22538, 0.22538, 0.22538, 0.2281, 0.2281, 0.22264, 0.223386, 0.216602, 0.212044, 0.202504, 0.202504, 0.209116, 0.209116, 0.209116, 0.1942, 0.190256, 0.190052, 0.19114, 0.19216, 0.19216, 0.18328, 0.17517, 0.16565, 0.15876, 0.160358, 0.165152, 0.160888, 0.161976, 0.163132, 0.160888, 0.160888, 0.157556, 0.160752, 0.15402, 0.15402, 0.155176, 0.151504, 0.151504, 0.153816, 0.156128, 0.157284, 0.159596, 0.160752, 0.160752, 0.160752, 0.161908, 0.15742, 0.159188, 0.156944, 0.158304, 0.161704, 0.161704, 0.161704, 0.15946, 0.160548, 0.153816, 0.147084, 0.14824, 0.14416, 0.141916, 0.143072, 0.145248, 0.147016, 0.147016, 0.147016, 0.147016, 0.147084, 0.147968, 0.148852, 0.146608, 0.147764, 0.147764, 0.147764, 0.147764, 0.141032, 0.1343, 0.140828, 0.140828, 0.139264, 0.139332, 0.14042, 0.14042, 0.14042, 0.14042, 0.1292, 0.124236, 0.12886, 0.12886, 0.12104, 0.12104, 0.12104, 0.12104, 0.123964, 0.12172, 0.12172, 0.12172, 0.122876, 0.122876, 0.122876, 0.12376, 0.12376, 0.12376, 0.117028, 0.117028, 0.119272, 0.119272, 0.119272, 0.119272, 0.119272, 0.117028, 0.0901, 0.0901, 0.0901, 0.0901, 0.0901, 0.0901, 0.0901, 0.085612, 0.085612, 0.085612, 0.086496, 0.086496, 0.086496, 0.082008, 0.079764, 0.079764, 0.079764, 0.079764, 0.079764, 0.079764, 0.079764, 0.079764, 0.083028, 0.083028, 0.084184, 0.084184, 0.084184, 0.084184, 0.07412, 0.073032, 0.073032, 0.073032, 0.073032, 0.075552, 0.07375, 0.07375, 0.07375, 0.07375, 0.059334, 0.059334, 0.059334, 0.058112, 0.058112, 0.054508, 0.054508, 0.051752, 0.051752, 0.054948, 0.054948, 0.054948, 0.053146, 0.05338, 0.05338, 0.051136, 0.051136, 0.051136, 0.053312, 0.053312, 0.053312, 0.053312, 0.053312, 0.044456, 0.044456, 0.044456, 0.044456, 0.044456, 0.045986, 0.045986, 0.045986, 0.045986, 0.045986, 0.045986, 0.045986, 0.047584, 0.047584, 0.047584, 0.047584, 0.047584, 0.047584, 0.047584, 0.049088, 0.049088, 0.045484, 0.045484, 0.045484, 0.043682, 0.043682, 0.043682, 0.040078, 0.040078, 0.040078, 0.040078, 0.040078, 0.039168, 0.039168, 0.040324, 0.035088, 0.035088, 0.03774, 0.03774, 0.03774, 0.03774, 0.03774, 0.037672, 0.037672, 0.042296, 0.0425, 0.0425, 0.0425, 0.0425, 0.03128, 0.03128, 0.03128, 0.03128, 0.03128, 0.03128, 0.03128, 0.03128, 0.03128, 0.03128, 0.03128, 0.032164, 0.032164, 0.032164, 0.032164, 0.032164, 0.032164, 0.028832, 0.028832, 0.024344, 0.023902, 0.023902, 0.024208, 0.024208, 0.024208, 0.024208, 0.02754, 0.02754, 0.02754, 0.028696, 0.028696, 0.028696, 0.028696, 0.028696, 0.028696, 0.028696, 0.028696, 0.028696, 0.028696, 0.028696, 0.028696, 0.028696, 0.028696, 0.028696, 0.028696, 0.028696, 0.028696, 0.01972, 0.01972, 0.020876, 0.020876, 0.020876, 0.018632, 0.018632, 0.018632, 0.019788, 0.019788, 0.019788, 0.019788, 0.019788, 0.019788, 0.019788, 0.019788, 0.019788, 0.019788, 0.019788, 0.019788, 0.019788, 0.019788, 0.019788, 0.019788, 0.019788, 0.019788, 0.019788, 0.017752, 0.017752, 0.017752, 0.017752, 0.017752, 0.017752, 0.017752, 0.017752, 0.017752, 0.017752, 0.017752, 0.017752, 0.017752, 0.017752, 0.017752, 0.01612, 0.01612, 0.01612, 0.01612, 0.01612, 0.01547, 0.01547, 0.01547, 0.01547, 0.01547, 0.01547, 0.01547, 0.01547, 0.009826, 0.009826, 0.009826, 0.009826, 0.009826, 0.009826, 0.009826, 0.009826, 0.009826, 0.009826, 0.009826, 0.009826, 0.009826, 0.009826, 0.009826, 0.009826, 0.009826, 0.009826, 0.009826, 0.009826, 0.009826, 0.009826, 0.009826, 0.009826, 0.009826, 0.009826, 0.012888, 0.012888, 0.012888, 0.012888, 0.012888, 0.012888, 0.012888, 0.012888, 0.012888, 0.012888, 0.012888, 0.012888, 0.012888, 0.012888, 0.012888, 0.012888, 0.012888, 0.012888, 0.012888, 0.013772, 0.013772, 0.013772, 0.013772, 0.013772, 0.013772, 0.013772, 0.013772, 0.013772, 0.013772, 0.013772, 0.013772, 0.013772, 0.013772, 0.013772, 0.013772, 0.014552, 0.014552, 0.014552, 0.014552, 0.014552, 0.014552, 0.014552, 0.014552, 0.014552, 0.014552, 0.014552, 0.014552, 0.014552, 0.014552, 0.014552, 0.014552, 0.014552, 0.014552, 0.014552, 0.015708, 0.015708, 0.015708, 0.015708, 0.015708, 0.015708, 0.015708, 0.015708, 0.015708, 0.015708, 0.015708, 0.015708, 0.015708, 0.013532, 0.013532, 0.013532, 0.013532, 0.013532, 0.01122, 0.011288, 0.011288, 0.011288, 0.011288, 0.011288, 0.011288, 0.011288, 0.011288, 0.011288, 0.011288, 0.011288, 0.011288, 0.011288, 0.011288, 0.002822, 0.002822, 0.002822, 0.002822, 0.002822, 0.002822, 0.002822, 0.002822, 0.002822, 0.002822, 0.002822, 0.002822, 0.002822, 0.002822, 0.002822, 0.002822, 0.002822, 0.002822, 0.002822, 0.002822, 0.002822, 0.002822, 0.002822, 0.002822, 0.002822, 0.002822, 0.002822, 0.002822, 0.002822, 0.002822, 0.002822, 0.002822, 0.002822, 0.002822, 0.002822, 0.002822, 0.002822, 0.002822, 0.002822, 0.002822, 0.002822, 0.002822, 0.002822, 0.002822, 0.002822, 0.002822, 0.002822, 0.002822, 0.002822, 0.002822, 0.002822, 0.002822, 0.002822, 0.002822, 0.002822, 0.002822, 0.002822, 0.002822, 0.002822, 0.002822, 0.002822, 0.002822, 0.002822, 0.002822, 0.002822, 0.002822, 0.002822, 0, 0, 0, 0, 0, 0, 0, 0, 0, 0, 0, 0, 0, 0, 0, 0, 0, ]

avgsmart = np.array(avgsmart, dtype=np.float32)
stddsmart = np.array(stddsmart, dtype=np.float32)
Xsmart = np.arange(0,len(avgsmart))


avghit = [4.9472, 4.9277, 4.9174, 4.8924, 4.8814, 4.8687, 4.846, 4.8309, 4.7973, 4.7869, 4.773, 4.7589, 4.7368, 4.7246, 4.722, 4.7066, 4.6917, 4.683, 4.6648, 4.6463, 4.6344, 4.6277, 4.612, 4.5965, 4.578, 4.567, 4.56, 4.5422, 4.5177, 4.5087, 4.4961, 4.4762, 4.4588, 4.4469, 4.4383, 4.4333, 4.4243, 4.4175, 4.4048, 4.3925, 4.3873, 4.3728, 4.3668, 4.3564, 4.3466, 4.3307, 4.3178, 4.2747, 4.2488, 4.2434, 4.2309, 4.197, 4.1826, 4.1781, 4.1629, 4.1511, 4.1415, 4.1315, 4.1147, 4.1056, 4.1022, 4.0899, 4.0768, 4.0663, 4.0497, 4.0399, 4.0256, 4.0094, 3.999, 3.983, 3.9661, 3.9555, 3.9223, 3.9094, 3.902, 3.8776, 3.8633, 3.8389, 3.8283, 3.8254, 3.8102, 3.7917, 3.7647, 3.7482, 3.7147, 3.6977, 3.6897, 3.681, 3.6542, 3.6417, 3.6232, 3.6183, 3.6023, 3.588, 3.567, 3.5588, 3.554, 3.5399, 3.5323, 3.5273, 3.5149, 3.5086, 3.4973, 3.4864, 3.4743, 3.4677, 3.4538, 3.4366, 3.417, 3.3853, 3.371, 3.3593, 3.3475, 3.3324, 3.3087, 3.2992, 3.2849, 3.2787, 3.2715, 3.263, 3.2346, 3.222, 3.2012, 3.1944, 3.1838, 3.1723, 3.169, 3.1596, 3.1596, 3.1429, 3.1213, 3.1076, 3.0905, 3.0768, 3.0678, 3.0637, 3.0637, 3.0544, 3.0468, 3.0374, 3.0263, 3.0208, 3.0083, 3.0026, 2.9797, 2.9725, 2.9609, 2.9525, 2.9388, 2.9345, 2.919, 2.9125, 2.9017, 2.8898, 2.8744, 2.8657, 2.8574, 2.8542, 2.8417, 2.8357, 2.8256, 2.824, 2.8152, 2.8059, 2.7982, 2.7799, 2.7721, 2.768, 2.7608, 2.7538, 2.7489, 2.7406, 2.727, 2.7217, 2.7158, 2.6952, 2.6758, 2.6561, 2.6369, 2.6338, 2.6272, 2.6195, 2.6003, 2.5872, 2.5849, 2.5708, 2.5672, 2.5603, 2.5541, 2.5452, 2.5408, 2.5299, 2.5251, 2.511, 2.4987, 2.4979, 2.4868, 2.4706, 2.4634, 2.4574, 2.4551, 2.4502, 2.443, 2.4356, 2.418, 2.4062, 2.3979, 2.3871, 2.371, 2.3649, 2.3613, 2.3532, 2.3532, 2.3373, 2.3177, 2.3106, 2.307, 2.2905, 2.2865, 2.2815, 2.2747, 2.2688, 2.2654, 2.2578, 2.2524, 2.2414, 2.2339, 2.2059, 2.2059, 2.1971, 2.1791, 2.1711, 2.1647, 2.1539, 2.1469, 2.1277, 2.1172, 2.1172, 2.1048, 2.0955, 2.0786, 2.0592, 2.0463, 2.0289, 2.0241, 2.0148, 2.0117, 1.9947, 1.9885, 1.9841, 1.9809, 1.976, 1.9655, 1.9475, 1.9432, 1.9143, 1.8955, 1.8817, 1.8659, 1.8572, 1.8394, 1.8363, 1.8227, 1.8201, 1.8167, 1.8076, 1.798, 1.7944, 1.7878, 1.7764, 1.7692, 1.7471, 1.7347, 1.7262, 1.7257, 1.7192, 1.7083, 1.7038, 1.6971, 1.6919, 1.6876, 1.6629, 1.6495, 1.6364, 1.6313, 1.6244, 1.619, 1.6155, 1.6119, 1.6057, 1.5985, 1.5893, 1.5731, 1.5703, 1.5667, 1.5549, 1.5495, 1.5329, 1.5228, 1.5184, 1.5086, 1.4986, 1.4986, 1.4922, 1.4897, 1.4816, 1.4745, 1.4683, 1.4648, 1.4562, 1.4403, 1.4363, 1.4347, 1.4245, 1.4122, 1.4122, 1.3988, 1.3963, 1.3929, 1.3885, 1.3796, 1.3709, 1.3633, 1.3591, 1.3569, 1.3543, 1.3488, 1.3483, 1.3402, 1.3343, 1.331, 1.3284, 1.3268, 1.3157, 1.3103, 1.3009, 1.2921, 1.2861, 1.2807, 1.2692, 1.2606, 1.2513, 1.2497, 1.245, 1.2434, 1.228, 1.2236, 1.2133, 1.2001, 1.1843, 1.1817, 1.1781, 1.1691, 1.1649, 1.1633, 1.1391, 1.1334, 1.1226, 1.1187, 1.1074, 1.1056, 1.1056, 1.1038, 1.0966, 1.0966, 1.0916, 1.08, 1.0716, 1.0672, 1.0648, 1.0648, 1.0576, 1.0549, 1.0549, 1.0456, 1.0404, 1.0376, 1.0376, 1.02, 1.0108, 1.009, 1.0047, 0.9997, 0.9979, 0.9877, 0.9842, 0.9824, 0.9789, 0.9748, 0.9716, 0.9696, 0.9646, 0.9628, 0.9477, 0.9398, 0.9218, 0.9168, 0.9135, 0.9117, 0.9117, 0.9019, 0.9019, 0.9019, 0.8929, 0.8726, 0.871, 0.8666, 0.8666, 0.8666, 0.86, 0.8486, 0.8384, 0.8225, 0.8089, 0.8005, 0.8005, 0.793, 0.7879, 0.775, 0.7684, 0.7652, 0.7652, 0.7635, 0.7551, 0.7541, 0.7541, 0.7385, 0.7385, 0.7319, 0.7247, 0.7229, 0.7167, 0.7151, 0.7117, 0.7039, 0.6903, 0.6903, 0.687, 0.6724, 0.6532, 0.637, 0.6331, 0.6266, 0.6194, 0.6194, 0.614, 0.6068, 0.5906, 0.5898, 0.5836, 0.5654, 0.5535, 0.5535, 0.5483, 0.5375, 0.5271, 0.5237, 0.5232, 0.5215, 0.5035, 0.5035, 0.5027, 0.5011, 0.4939, 0.4939, 0.4929, 0.4904, 0.4886, 0.4886, 0.4886, 0.4845, 0.4845, 0.4819, 0.4819, 0.4795, 0.4723, 0.4655, 0.452, 0.4495, 0.4495, 0.4495, 0.4392, 0.4361, 0.4346, 0.431, 0.4257, 0.411, 0.3984, 0.3948, 0.388, 0.3812, 0.3812, 0.3757, 0.3757, 0.3757, 0.3723, 0.3723, 0.3705, 0.3651, 0.3583, 0.3551, 0.3551, 0.3469, 0.3433, 0.3428, 0.3428, 0.3428, 0.3428, 0.3428, 0.3418, 0.3367, 0.3367, 0.3275, 0.3257, 0.306, 0.3052, 0.3052, 0.2999, 0.2999, 0.2963, 0.2902, 0.2885, 0.2837, 0.2837, 0.2819, 0.2751, 0.2687, 0.2682, 0.2646, 0.2646, 0.2576, 0.2522, 0.2486, 0.2486, 0.2486, 0.2451, 0.2451, 0.2434, 0.2434, 0.2434, 0.2356, 0.2356, 0.2356, 0.2356, 0.2346, 0.233, 0.2312, 0.1956, 0.1956, 0.1938, 0.193, 0.1894, 0.1894, 0.187, 0.187, 0.187, 0.1819, 0.1819, 0.1819, 0.1765, 0.1765, 0.1747, 0.1747, 0.1657, 0.1657, 0.1605, 0.1552, 0.1552, 0.1501, 0.1501, 0.1496, 0.1488, 0.1488, 0.1488, 0.1488, 0.1488, 0.1471, 0.1471, 0.1435, 0.1417, 0.1417, 0.1385, 0.1334, 0.1334, 0.1334, 0.1334, 0.1326, 0.1238, 0.1238, 0.1222, 0.1206, 0.1206, 0.099, 0.0982, 0.0982, 0.0948, 0.0948, 0.0914, 0.0882, 0.0864, 0.0849, 0.0849, 0.0831, 0.0831, 0.0831, 0.0821, 0.0789, 0.0789, 0.0789, 0.0789, 0.0789, 0.0789, 0.0717, 0.0717, 0.0717, 0.0681, 0.0681, 0.0673, 0.0673, 0.0673, 0.0673, 0.0673, 0.0655, 0.0655, 0.0655, 0.0655, 0.0655, 0.0655, 0.0655, 0.0655, 0.0655, 0.0655, 0.0655, 0.0638, 0.063, 0.063, 0.063, 0.063, 0.0598, 0.0598, 0.0598, 0.0598, 0.0598, 0.0598, 0.0598, 0.0598, 0.0598, 0.0598, 0.0598, 0.0593, 0.0593, 0.0593, 0.0593, 0.0593, 0.0593, 0.0593, 0.0593, 0.0593, 0.0557, 0.0557, 0.0509, 0.0509, 0.0509, 0.0509, 0.0509, 0.0492, 0.0492, 0.0492, 0.0438, 0.0438, 0.0438, 0.0438, 0.0438, 0.0438, 0.0438, 0.0438, 0.0438, 0.0438, 0.0438, 0.0438, 0.0438, 0.0438, 0.0438, 0.0438, 0.0438, 0.0438, 0.0438, 0.0438, 0.0438, 0.0438, 0.0438, 0.0438, 0.0438, 0.0438, 0.0438, 0.0438, 0.0438, 0.0428, 0.042, 0.0402, 0.0402, 0.0402, 0.0402, 0.0402, 0.0402, 0.0368, 0.0345, 0.0335, 0.0335, 0.0335, 0.0335, 0.0335, 0.0335, 0.0335, 0.0335, 0.0335, 0.0335, 0.0335, 0.0335, 0.0335, 0.0335, 0.0299, 0.0299, 0.0299, 0.0299, 0.0299, 0.0299, 0.0299, 0.0299, 0.0299, 0.0299, 0.0299, 0.0299, 0.0299, 0.0299, 0.0282, 0.0282, 0.0282, 0.0282, 0.0282, 0.0282, 0.0282, 0.0282, 0.0282, 0.0282, 0.0282, 0.0282, 0.0282, 0.0282, 0.0282, 0.0282, 0.0282, 0.0282, 0.0264, 0.0264, 0.0264, 0.0264, 0.0264, 0.0264, 0.0264, 0.0264, 0.0264, 0.0264, 0.0264, 0.0246, 0.0229, 0.0229, 0.0212, 0.0212, 0.0212, 0.0194, 0.0194, 0.0194, 0.0194, 0.0194, 0.0194, 0.0194, 0.0194, 0.0194, 0.0194, 0.0194, 0.0194, 0.0194, 0.0194, 0.0194, 0.0194, 0.0194, 0.0194, 0.0194, 0.0194, 0.0194, 0.0194, 0.0194, 0.0194, 0.0194, 0.0194, 0.0194, 0.0194, 0.0179, 0.0179, 0.0179, 0.0179, 0.0179, 0.0179, 0.0179, 0.0143, 0.0143, 0.0143, 0.0143, 0.0143, 0.0143, 0.0143, 0.0143, 0.0143, 0.0143, 0.0143, 0.0143, 0.0143, 0.0143, 0.0143, 0.0143, 0.0143, 0.0138, 0.0138, 0.0138, 0.0138, 0.0138, 0.0138, 0.0138, 0.0138, 0.0138, 0.0138, 0.0138, 0.0138, 0.0138, 0.0138, 0.0138, 0.0138, 0.0138, 0.0138, 0.0138, 0.0138, 0.0138, 0.0138, 0.0138, 0.0138, 0.0138, 0.0138, 0.0138, 0.0138, 0.0138, 0.0138, 0.0138, 0.0138, 0.0138, 0.0138, 0.0138, 0.0084, 0.0084, 0.0084, 0.0084, 0.0084, 0.0084, 0.0084, 0.0084, 0.0084, 0.0084, 0.0084, 0.0048, 0.0048, 0.0048, 0.0048, 0.0048, 0.0048, 0.0048, 0.0048, 0.0048, 0.0048, 0.0048, 0.0048, 0.0048, 0.0048, 0.0048, 0.0048, 0.0048, 0.0048, 0.0048, 0.0048, 0.0048, 0.0048, 0.0048, 0.0048, 0.0048, 0.0048, 0.0048, 0.0048, 0.0048, 0.0048, 0.0048, 0.0048, 0.0048, 0.0048, 0.0048, 0.0048, 0.0048, 0.0048, 0.0048, 0.0048, 0.0048, 0.0048, 0.0048, 0.0048, 0.0048, 0.0048, 0.0048, 0.0048, 0.0048, 0.0048, 0.0048, 0.0048, 0.0048, 0.0048, 0.0048, 0.0048, 0.0048, 0.0048, 0.0048, 0.0048, 0.0048, 0.0048, 0.0048, 0.0048, 0.0048, 0.0048, 0.0048, 0.0048, 0.0048, 0.0048, 0.0048, 0.0048, 0.0048, 0.0048, 0.0048, 0.0048, 0.0048, 0.0048, 0.0048, 0.0048, 0.0048, 0.0048, 0.0048, 0.0048, 0.0048, 0.0048, 0.0048, 0.0048, 0.0048, 0.0048, 0.0048, 0.0048, 0.0048, 0.0048, 0.0048, 0.0048, 0.0048, 0.0048, 0.0048, 0.0048, 0.0048, 0.0048, 0.0048, 0.0048, 0.0048, 0.0048, 0.0048, 0.0048, 0.0048, 0.0048, 0.0048, 0.0048, 0.0048, 0.0048, 0.0048, 0.0048, 0.0048, 0.0048, 0.0048, 0.0048, 0.0048, 0.0048, 0.0048, 0.0048, 0.0048, 0.0048, 0.0048, 0.0048, 0.0048, 0.0048, 0.0048, 0.0048, ]
stddhit = [0.106752, 0.10236, 0.09952, 0.093184, 0.099224, 0.101892, 0.11576, 0.113644, 0.113068, 0.116604, 0.10348, 0.104924, 0.115488, 0.116136, 0.11512, 0.118056, 0.120572, 0.12788, 0.131568, 0.133108, 0.122704, 0.126732, 0.13032, 0.12654, 0.12368, 0.12812, 0.1292, 0.140952, 0.151932, 0.152692, 0.148476, 0.158392, 0.166208, 0.166604, 0.170628, 0.164828, 0.165988, 0.1653, 0.164768, 0.1679, 0.169068, 0.157648, 0.150688, 0.147824, 0.144456, 0.143812, 0.146248, 0.128052, 0.116608, 0.113944, 0.10972, 0.0896, 0.089416, 0.085196, 0.090764, 0.099076, 0.09514, 0.09874, 0.095252, 0.08728, 0.08816, 0.08652, 0.09384, 0.09644, 0.09116, 0.09052, 0.09888, 0.11152, 0.1168, 0.118, 0.12868, 0.1346, 0.12284, 0.12952, 0.13, 0.12208, 0.131628, 0.13892, 0.14804, 0.14672, 0.151032, 0.14836, 0.14556, 0.14056, 0.147252, 0.146332, 0.144252, 0.15156, 0.152472, 0.153614, 0.151544, 0.148598, 0.150868, 0.15568, 0.14412, 0.151008, 0.14544, 0.146084, 0.146068, 0.143868, 0.147484, 0.149176, 0.150268, 0.16072, 0.15804, 0.15476, 0.14704, 0.14448, 0.1352, 0.16964, 0.17, 0.17164, 0.1826, 0.18512, 0.17436, 0.17736, 0.17292, 0.17156, 0.1658, 0.1672, 0.18522, 0.18772, 0.200192, 0.196464, 0.203228, 0.208838, 0.20874, 0.202176, 0.202176, 0.216874, 0.219178, 0.222256, 0.21493, 0.218208, 0.219268, 0.218322, 0.218322, 0.222464, 0.221608, 0.225444, 0.224478, 0.222248, 0.219598, 0.220756, 0.235082, 0.22745, 0.225554, 0.23025, 0.236728, 0.23557, 0.23994, 0.23665, 0.236002, 0.244588, 0.231864, 0.236842, 0.231644, 0.228252, 0.240002, 0.237242, 0.226536, 0.22484, 0.226312, 0.230254, 0.222092, 0.234094, 0.229426, 0.22868, 0.221048, 0.224428, 0.226434, 0.217636, 0.22782, 0.222202, 0.226748, 0.218912, 0.209148, 0.220466, 0.232314, 0.232628, 0.229232, 0.23167, 0.229118, 0.236232, 0.237394, 0.246648, 0.250032, 0.246318, 0.250546, 0.255312, 0.257848, 0.260094, 0.255006, 0.25786, 0.259222, 0.258374, 0.253808, 0.257836, 0.250204, 0.251044, 0.248606, 0.246812, 0.25358, 0.249136, 0.23408, 0.235572, 0.230374, 0.226126, 0.23766, 0.234794, 0.238178, 0.229592, 0.229592, 0.241338, 0.241762, 0.244836, 0.24102, 0.24813, 0.24389, 0.24219, 0.242182, 0.246128, 0.246124, 0.252268, 0.257344, 0.263484, 0.258934, 0.265254, 0.265254, 0.270326, 0.264846, 0.259966, 0.253182, 0.248534, 0.251914, 0.242362, 0.234632, 0.234632, 0.243088, 0.24023, 0.239916, 0.254952, 0.255078, 0.258234, 0.253146, 0.257688, 0.254402, 0.257982, 0.26221, 0.257546, 0.254154, 0.25236, 0.24823, 0.26055, 0.259392, 0.271758, 0.25543, 0.254402, 0.241054, 0.242432, 0.255964, 0.252678, 0.252662, 0.253506, 0.249902, 0.247456, 0.23728, 0.233464, 0.226468, 0.231984, 0.238752, 0.251126, 0.255982, 0.253972, 0.253442, 0.246552, 0.249398, 0.244628, 0.244726, 0.246014, 0.244856, 0.255202, 0.25831, 0.245056, 0.243394, 0.244072, 0.24742, 0.24599, 0.248222, 0.250466, 0.25493, 0.252834, 0.265224, 0.262312, 0.265768, 0.271096, 0.27268, 0.279288, 0.276112, 0.278736, 0.281344, 0.277344, 0.277344, 0.270688, 0.268088, 0.269264, 0.26908, 0.262632, 0.258992, 0.267248, 0.257512, 0.253352, 0.254888, 0.25388, 0.257888, 0.257888, 0.254752, 0.252152, 0.252216, 0.24764, 0.238384, 0.236536, 0.239432, 0.241864, 0.239576, 0.236872, 0.234352, 0.233832, 0.238208, 0.232072, 0.22864, 0.229536, 0.231072, 0.225928, 0.223912, 0.220536, 0.220984, 0.218344, 0.219928, 0.217568, 0.222224, 0.218952, 0.217288, 0.2156, 0.213936, 0.20152, 0.196944, 0.189832, 0.176104, 0.187672, 0.184968, 0.188424, 0.185464, 0.181096, 0.179432, 0.200664, 0.201536, 0.211904, 0.211048, 0.220896, 0.222624, 0.222624, 0.220752, 0.216864, 0.216864, 0.215264, 0.2176, 0.208864, 0.207488, 0.204992, 0.204992, 0.205664, 0.204586, 0.204586, 0.205784, 0.210256, 0.212664, 0.212664, 0.1926, 0.198912, 0.20046, 0.200758, 0.198258, 0.196206, 0.204978, 0.207988, 0.209536, 0.209146, 0.207672, 0.210424, 0.212144, 0.206444, 0.204392, 0.191178, 0.192972, 0.179652, 0.183952, 0.18339, 0.181338, 0.181338, 0.184966, 0.184966, 0.184966, 0.182106, 0.180564, 0.18194, 0.184124, 0.184124, 0.184124, 0.1862, 0.196004, 0.204776, 0.18665, 0.194746, 0.19477, 0.19477, 0.18622, 0.180406, 0.1881, 0.190176, 0.192928, 0.192928, 0.19099, 0.188614, 0.189474, 0.189474, 0.17889, 0.17889, 0.177766, 0.176758, 0.178306, 0.180238, 0.178414, 0.174538, 0.165646, 0.150142, 0.150142, 0.14958, 0.14012, 0.13196, 0.12738, 0.130734, 0.12538, 0.130516, 0.130516, 0.13156, 0.137752, 0.148084, 0.147172, 0.143704, 0.159356, 0.14579, 0.14579, 0.141862, 0.15115, 0.139294, 0.142218, 0.142648, 0.14071, 0.15324, 0.15324, 0.152408, 0.153944, 0.160856, 0.160856, 0.160106, 0.162256, 0.163804, 0.163804, 0.163804, 0.16733, 0.16733, 0.164366, 0.164366, 0.16163, 0.160622, 0.15287, 0.16108, 0.15839, 0.15839, 0.15839, 0.153544, 0.152002, 0.153772, 0.15082, 0.149298, 0.15174, 0.146976, 0.150072, 0.14232, 0.134568, 0.134568, 0.131298, 0.131298, 0.131298, 0.127422, 0.127422, 0.12537, 0.119214, 0.111462, 0.114214, 0.114214, 0.117666, 0.113562, 0.113992, 0.113992, 0.113992, 0.113992, 0.113992, 0.114852, 0.111316, 0.111316, 0.1113, 0.112236, 0.10288, 0.101696, 0.101696, 0.100852, 0.100852, 0.095524, 0.089896, 0.09078, 0.093276, 0.093276, 0.094212, 0.091348, 0.083876, 0.084136, 0.086008, 0.086008, 0.089648, 0.081656, 0.076328, 0.076328, 0.076328, 0.078148, 0.078148, 0.079032, 0.079032, 0.079032, 0.068896, 0.068896, 0.068896, 0.068896, 0.069736, 0.06884, 0.066176, 0.056984, 0.056984, 0.058532, 0.05762, 0.053516, 0.053516, 0.05398, 0.05398, 0.05398, 0.048166, 0.048166, 0.048166, 0.04201, 0.04201, 0.039958, 0.039958, 0.029698, 0.029698, 0.03097, 0.029008, 0.029008, 0.023738, 0.023738, 0.023184, 0.022352, 0.022352, 0.022352, 0.022352, 0.022352, 0.022998, 0.022998, 0.02523, 0.026346, 0.026346, 0.02298, 0.027468, 0.027468, 0.027468, 0.027468, 0.026652, 0.026244, 0.026244, 0.027236, 0.025028, 0.025028, 0.02088, 0.020304, 0.020304, 0.019488, 0.019488, 0.022684, 0.021916, 0.023032, 0.020962, 0.020962, 0.022078, 0.022078, 0.022078, 0.020698, 0.022682, 0.022682, 0.022682, 0.022682, 0.022682, 0.022682, 0.013018, 0.013018, 0.013018, 0.009108, 0.009108, 0.009732, 0.009732, 0.009732, 0.009732, 0.009732, 0.01182, 0.01182, 0.01182, 0.01182, 0.01182, 0.01182, 0.01182, 0.01182, 0.01182, 0.01182, 0.01182, 0.011684, 0.01234, 0.01234, 0.01234, 0.01234, 0.015096, 0.015096, 0.015096, 0.015096, 0.015096, 0.015096, 0.015096, 0.015096, 0.015096, 0.015096, 0.015096, 0.014836, 0.014836, 0.014836, 0.014836, 0.014836, 0.014836, 0.014836, 0.014836, 0.014836, 0.015016, 0.015016, 0.01748, 0.01748, 0.01748, 0.01748, 0.01748, 0.015728, 0.015728, 0.015728, 0.011192, 0.011192, 0.011192, 0.011192, 0.011192, 0.011192, 0.011192, 0.011192, 0.011192, 0.011192, 0.011192, 0.011192, 0.011192, 0.011192, 0.011192, 0.011192, 0.011192, 0.011192, 0.011192, 0.011192, 0.011192, 0.011192, 0.011192, 0.011192, 0.011192, 0.011192, 0.011192, 0.011192, 0.011192, 0.010352, 0.01128, 0.00984, 0.00984, 0.00984, 0.00984, 0.00984, 0.00984, 0.010376, 0.00849, 0.00767, 0.00767, 0.00767, 0.00767, 0.00767, 0.00767, 0.00767, 0.00767, 0.00767, 0.00767, 0.00767, 0.00767, 0.00767, 0.00767, 0.008348, 0.008348, 0.008348, 0.008348, 0.008348, 0.008348, 0.008348, 0.008348, 0.008348, 0.008348, 0.008348, 0.008348, 0.008348, 0.008348, 0.010252, 0.010252, 0.010252, 0.010252, 0.010252, 0.010252, 0.010252, 0.010252, 0.010252, 0.010252, 0.010252, 0.010252, 0.010252, 0.010252, 0.010252, 0.010252, 0.010252, 0.010252, 0.008704, 0.008704, 0.008704, 0.008704, 0.008704, 0.008704, 0.008704, 0.008704, 0.008704, 0.008704, 0.008704, 0.007156, 0.009094, 0.009094, 0.011032, 0.011032, 0.011032, 0.0097, 0.0097, 0.0097, 0.0097, 0.0097, 0.0097, 0.0097, 0.0097, 0.0097, 0.0097, 0.0097, 0.0097, 0.0097, 0.0097, 0.0097, 0.0097, 0.0097, 0.0097, 0.0097, 0.0097, 0.0097, 0.0097, 0.0097, 0.0097, 0.0097, 0.0097, 0.0097, 0.0097, 0.00974, 0.00974, 0.00974, 0.00974, 0.00974, 0.00974, 0.00974, 0.012728, 0.012728, 0.012728, 0.012728, 0.012728, 0.012728, 0.012728, 0.012728, 0.012728, 0.012728, 0.012728, 0.012728, 0.012728, 0.012728, 0.012728, 0.012728, 0.012728, 0.013248, 0.013248, 0.013248, 0.013248, 0.013248, 0.013248, 0.013248, 0.013248, 0.013248, 0.013248, 0.013248, 0.013248, 0.013248, 0.013248, 0.013248, 0.013248, 0.013248, 0.013248, 0.013248, 0.013248, 0.013248, 0.013248, 0.013248, 0.013248, 0.013248, 0.013248, 0.013248, 0.013248, 0.013248, 0.013248, 0.013248, 0.013248, 0.013248, 0.013248, 0.013248, 0.011088, 0.011088, 0.011088, 0.011088, 0.011088, 0.011088, 0.011088, 0.011088, 0.011088, 0.011088, 0.011088, 0.008064, 0.008064, 0.008064, 0.008064, 0.008064, 0.008064, 0.008064, 0.008064, 0.008064, 0.008064, 0.008064, 0.008064, 0.008064, 0.008064, 0.008064, 0.008064, 0.008064, 0.008064, 0.008064, 0.008064, 0.008064, 0.008064, 0.008064, 0.008064, 0.008064, 0.008064, 0.008064, 0.008064, 0.008064, 0.008064, 0.008064, 0.008064, 0.008064, 0.008064, 0.008064, 0.008064, 0.008064, 0.008064, 0.008064, 0.008064, 0.008064, 0.008064, 0.008064, 0.008064, 0.008064, 0.008064, 0.008064, 0.008064, 0.008064, 0.008064, 0.008064, 0.008064, 0.008064, 0.008064, 0.008064, 0.008064, 0.008064, 0.008064, 0.008064, 0.008064, 0.008064, 0.008064, 0.008064, 0.008064, 0.008064, 0.008064, 0.008064, 0.008064, 0.008064, 0.008064, 0.008064, 0.008064, 0.008064, 0.008064, 0.008064, 0.008064, 0.008064, 0.008064, 0.008064, 0.008064, 0.008064, 0.008064, 0.008064, 0.008064, 0.008064, 0.008064, 0.008064, 0.008064, 0.008064, 0.008064, 0.008064, 0.008064, 0.008064, 0.008064, 0.008064, 0.008064, 0.008064, 0.008064, 0.008064, 0.008064, 0.008064, 0.008064, 0.008064, 0.008064, 0.008064, 0.008064, 0.008064, 0.008064, 0.008064, 0.008064, 0.008064, 0.008064, 0.008064, 0.008064, 0.008064, 0.008064, 0.008064, 0.008064, 0.008064, 0.008064, 0.008064, 0.008064, 0.008064, 0.008064, 0.008064, 0.008064, 0.008064, 0.008064, 0.008064, 0.008064, 0.008064, 0.008064, ]
Xhit = np.arange(0,len(avghit))


f,axarr= plt.subplots(3, sharex=True)
axarr[0].errorbar(Xgene,avggene, yerr=stddgene)
axarr[0].set_title('Average through iterations with 100 exegeneions(pop = 100, BestN, GeneSwapMutation, Cut&Crossfill)')
axarr[0].set_ylabel('Average')


axarr[1].errorbar(Xsmart,avgsmart, yerr=stddsmart)
axarr[1].set_title('Average through iterations with 100 exegeneions(pop = 100, BestN, SmartMutation, Cut&Crossfill)')
axarr[1].set_ylabel('Average')


axarr[2].errorbar(Xhit,avghit, yerr=stddhit)
axarr[2].set_title('Average through iterations with 100 exegeneions(pop = 100, BestN, HitSwapMutation, Cut&Crossfill)')
axarr[2].set_ylabel('Average')
axarr[2].set_xlabel('Iterations(max = 1000)')


plt.show()
